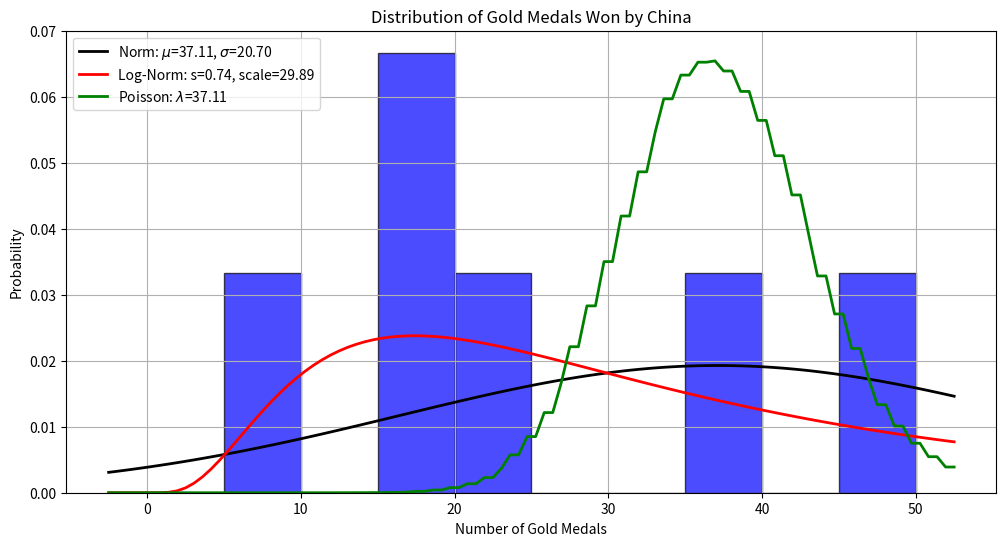

This chart was generated by the following Python code:

import numpy as np
import matplotlib.pyplot as plt
import scipy.stats as stats


years = np.array([1984, 1988, 1992, 1996, 2000, 2004, 2008, 2012, 2016, 2020])
gold_medals = np.array([24, 6, 18, 19, 39, 52, 74, 56, 46])


plt.figure(figsize=(12, 6))
plt.hist(gold_medals, bins=range(0, 55, 5), alpha=0.7, color='blue', density=True, edgecolor='black')
plt.title('Distribution of Gold Medals Won by China')
plt.xlabel('Number of Gold Medals')
plt.ylabel('Probability')


mu, std = stats.norm.fit(gold_medals)
xmin, xmax = plt.xlim()
x = np.linspace(xmin, xmax, 100)
p = stats.norm.pdf(x, mu, std)
plt.plot(x, p, 'k', linewidth=2, label=f"Norm: $\mu$={mu:.2f}, $\sigma$={std:.2f}")


shape, loc, scale = stats.lognorm.fit(gold_medals, floc=0)
lognorm_pdf = stats.lognorm.pdf(x, shape, loc, scale)
plt.plot(x, lognorm_pdf, 'r', linewidth=2, label=f"Log-Norm: s={shape:.2f}, scale={scale:.2f}")


rate = np.mean(gold_medals)
poisson_pmf = stats.poisson.pmf(np.round(x), rate)
plt.plot(x, poisson_pmf, 'g', linewidth=2, label=f"Poisson: $\lambda$={rate:.2f}")

plt.legend()
plt.grid(True)
plt.show()


